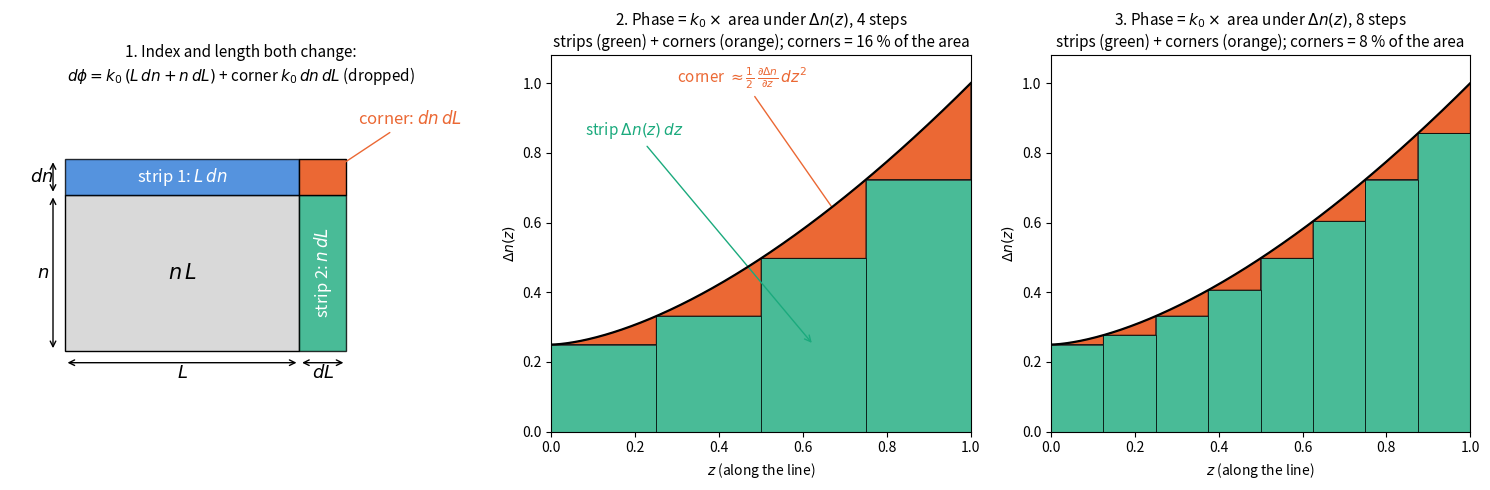

Python code for this plot:
"""Figure for the double-infinitesimal discussion: (left) rectangle k0 n L grown by dn and dL: two strips + corner;
(right) phase = k0 x area under Delta n(z): strips + triangles, for 4 and 8 steps (triangles shrink)."""
import numpy as np, matplotlib
matplotlib.use("Agg"); import matplotlib.pyplot as plt
from matplotlib.patches import Rectangle, Polygon
S1, S2, CO, BASE = "#2a78d6", "#1baa7d", "#eb6834", "#d9d9d9"
fig, ax = plt.subplots(1, 3, figsize=(15, 5), gridspec_kw=dict(width_ratios=[1.1, 1, 1]))

a = ax[0]; L, n, dL, dn = 3.0, 2.0, 0.6, 0.45
a.add_patch(Rectangle((0, 0), L, n, fc=BASE, ec="k"))
a.add_patch(Rectangle((0, n), L, dn, fc=S1, ec="k", alpha=0.8))
a.add_patch(Rectangle((L, 0), dL, n, fc=S2, ec="k", alpha=0.8))
a.add_patch(Rectangle((L, n), dL, dn, fc=CO, ec="k"))
a.text(L / 2, n / 2, r"$n\,L$", ha="center", va="center", fontsize=15)
a.text(L / 2, n + dn / 2, r"strip 1: $L\,dn$", ha="center", va="center", color="w", fontsize=12)
a.text(L + dL / 2, n / 2, r"strip 2: $n\,dL$", ha="center", va="center", color="w", fontsize=12, rotation=90)
a.annotate(r"corner: $dn\,dL$", (L + dL / 2, n + dn / 2), (L + dL + 0.15, n + dn + 0.45), fontsize=12, color=CO,
           arrowprops=dict(arrowstyle="->", color=CO))
a.annotate("", (0, -0.15), (L, -0.15), arrowprops=dict(arrowstyle="<->")); a.text(L / 2, -0.35, r"$L$", ha="center", fontsize=13)
a.annotate("", (L, -0.15), (L + dL, -0.15), arrowprops=dict(arrowstyle="<->")); a.text(L + dL / 2, -0.35, r"$dL$", ha="center", fontsize=13)
a.annotate("", (-0.15, 0), (-0.15, n), arrowprops=dict(arrowstyle="<->")); a.text(-0.35, n / 2, r"$n$", va="center", fontsize=13)
a.annotate("", (-0.15, n), (-0.15, n + dn), arrowprops=dict(arrowstyle="<->")); a.text(-0.45, n + dn / 2, r"$dn$", va="center", fontsize=13)
a.set_xlim(-0.7, L + dL + 1.6); a.set_ylim(-0.6, n + dn + 0.9); a.set_aspect("equal"); a.axis("off")
a.set_title("1. Index and length both change:\n" r"$d\phi = k_0\,(L\,dn + n\,dL)$ + corner $k_0\,dn\,dL$ (dropped)", fontsize=11)

def area(a, N):
    f = lambda z: 0.25 + 0.75 * z ** 1.6          # an index change that grows along z (any smooth curve)
    zz = np.linspace(0, 1, 400); a.plot(zz, f(zz), "k", lw=1.6, zorder=5)
    dz = 1 / N; tri = 0.0
    for i in range(N):
        z0, z1 = i * dz, (i + 1) * dz
        a.add_patch(Rectangle((z0, 0), dz, f(z0), fc=S2, ec="k", lw=0.6, alpha=0.8))
        top = [(z0, f(z0))] + [(z, f(z)) for z in np.linspace(z0, z1, 30)] + [(z1, f(z0))]
        a.add_patch(Polygon(top, fc=CO, ec="k", lw=0.6)); tri += np.trapezoid(f(np.linspace(z0, z1, 200)) - f(z0), np.linspace(z0, z1, 200))
    tot = np.trapezoid(f(zz), zz)
    a.set_xlim(0, 1); a.set_ylim(0, 1.08); a.set_xlabel(r"$z$ (along the line)"); a.set_ylabel(r"$\Delta n(z)$")
    a.set_title(f"{2 if N == 4 else 3}. Phase = $k_0\\times$ area under $\\Delta n(z)$, {N} steps\n"
                f"strips (green) + corners (orange); corners = {tri / tot * 100:.0f} % of the area", fontsize=11)
    if N == 4:
        z0, z1 = 0.5, 0.75
        a.annotate(r"strip $\Delta n(z)\,dz$", (0.625, f(0.5) / 2), (0.08, 0.85), fontsize=11, color=S2,
                   arrowprops=dict(arrowstyle="->", color=S2))
        a.annotate(r"corner $\approx \frac{1}{2}\,\frac{\partial\Delta n}{\partial z}\,dz^2$", (0.7, (f(0.5) + f(0.75)) / 2 - 0.02),
                   (0.3, 1.0), fontsize=11, color=CO, arrowprops=dict(arrowstyle="->", color=CO))
area(ax[1], 4); area(ax[2], 8)
fig.tight_layout(); fig.savefig("infinitesimals.png", dpi=150)
